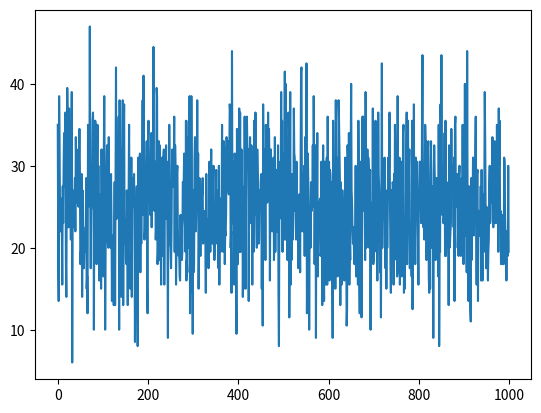

The matplotlib source for this figure:
learning_rate = [35.0, 18.5, 13.5, 38.5, 32.0, 25.0, 22.0, 25.5, 26.0, 22.0, 15.5, 27.5, 23.0, 30.0, 34.0, 27.5, 30.0, 36.5, 18.5, 14.0, 29.0, 39.5, 36.0, 22.5, 22.5, 37.0, 23.0, 25.5, 29.0, 21.0, 33.0, 39.0, 6.0, 26.0, 22.5, 23.5, 27.0, 26.0, 28.5, 22.0, 33.5, 28.5, 32.0, 25.5, 27.5, 27.0, 25.0, 31.0, 34.5, 30.0, 18.0, 19.5, 18.5, 29.0, 14.0, 27.0, 22.5, 22.5, 17.5, 20.5, 19.5, 20.5, 22.5, 28.5, 15.0, 16.5, 12.0, 35.0, 25.0, 28.5, 26.0, 47.0, 26.5, 17.5, 24.5, 25.0, 25.0, 35.5, 36.5, 34.0, 10.0, 25.5, 28.0, 35.5, 35.0, 29.5, 18.0, 28.0, 35.0, 18.5, 30.0, 19.0, 16.0, 16.5, 26.5, 25.5, 15.0, 32.0, 23.0, 31.0, 24.5, 16.5, 31.0, 38.5, 27.5, 10.0, 19.5, 24.0, 27.5, 32.5, 27.0, 20.5, 20.0, 33.5, 22.5, 27.0, 26.5, 20.0, 29.0, 23.5, 13.5, 21.5, 21.5, 21.5, 13.0, 20.0, 28.0, 13.0, 28.0, 42.0, 23.5, 30.5, 26.0, 32.0, 25.0, 36.0, 10.0, 38.0, 25.0, 30.0, 21.0, 14.0, 32.0, 32.0, 38.0, 13.0, 30.5, 37.5, 20.5, 22.0, 23.5, 18.5, 18.0, 27.0, 24.0, 13.0, 26.5, 26.5, 35.0, 24.5, 26.5, 15.0, 20.0, 31.0, 14.0, 25.5, 28.5, 25.0, 27.0, 29.0, 24.5, 8.5, 19.5, 14.0, 23.0, 27.5, 17.5, 8.0, 31.0, 31.0, 21.5, 21.0, 31.5, 17.0, 28.5, 20.5, 27.0, 29.0, 38.0, 24.0, 41.0, 32.0, 21.0, 22.0, 26.0, 29.0, 28.5, 33.0, 15.5, 12.0, 33.0, 35.5, 29.5, 25.5, 30.5, 24.0, 29.5, 34.0, 22.5, 30.5, 31.5, 29.5, 44.5, 27.0, 24.5, 25.5, 30.5, 21.0, 22.5, 39.5, 38.5, 18.0, 19.5, 31.5, 33.0, 18.5, 32.5, 29.5, 20.5, 15.5, 24.0, 31.0, 19.0, 20.0, 31.0, 32.0, 15.5, 26.0, 25.0, 29.5, 32.5, 23.5, 30.5, 21.5, 9.0, 25.0, 21.5, 35.0, 27.5, 20.5, 20.0, 17.5, 22.0, 30.0, 32.0, 27.5, 31.5, 27.5, 36.0, 19.5, 32.5, 29.5, 15.5, 20.0, 29.0, 30.0, 22.5, 20.0, 19.0, 19.5, 16.5, 16.0, 24.0, 19.5, 24.0, 18.5, 19.5, 28.0, 28.0, 28.0, 31.5, 23.5, 22.5, 19.5, 35.5, 16.0, 18.5, 17.0, 33.5, 27.5, 35.5, 20.0, 38.5, 12.0, 24.5, 14.5, 38.5, 25.0, 19.5, 9.5, 27.0, 17.0, 18.0, 31.0, 33.5, 24.5, 22.0, 25.0, 24.5, 38.0, 25.0, 31.5, 15.0, 21.0, 28.5, 26.0, 19.0, 24.0, 21.0, 27.5, 26.5, 28.5, 20.5, 22.5, 22.5, 24.5, 24.0, 22.0, 14.5, 29.0, 22.5, 19.5, 23.5, 19.0, 17.5, 19.5, 30.5, 24.0, 19.5, 28.0, 32.0, 22.5, 27.5, 20.5, 27.0, 30.0, 20.0, 18.5, 19.5, 22.5, 25.0, 29.5, 23.0, 20.5, 26.0, 27.0, 17.5, 30.0, 15.5, 25.0, 26.0, 19.5, 20.0, 25.0, 35.0, 20.5, 20.5, 19.5, 33.0, 32.0, 18.0, 22.0, 21.5, 24.5, 33.5, 31.5, 31.5, 33.0, 27.0, 26.5, 30.5, 37.5, 36.5, 20.0, 22.0, 14.5, 44.0, 23.0, 26.5, 30.5, 26.0, 15.5, 31.5, 29.5, 31.0, 17.0, 9.5, 34.5, 27.5, 18.0, 22.0, 27.0, 37.0, 19.5, 36.5, 19.5, 27.5, 32.0, 27.0, 27.5, 14.0, 20.5, 15.0, 24.5, 36.0, 28.5, 15.0, 26.0, 34.0, 36.0, 32.5, 31.0, 32.0, 13.5, 25.5, 25.5, 33.5, 24.5, 23.0, 32.5, 27.0, 15.5, 28.0, 25.0, 19.5, 35.5, 24.0, 25.5, 36.5, 26.5, 23.0, 20.0, 32.0, 29.0, 28.5, 20.5, 21.0, 27.0, 25.0, 24.5, 28.0, 29.0, 15.0, 26.0, 10.5, 37.5, 27.0, 26.0, 22.5, 32.0, 18.5, 35.0, 31.5, 29.0, 25.5, 26.0, 36.5, 27.5, 34.5, 30.5, 16.0, 26.0, 32.0, 25.0, 27.5, 22.0, 29.5, 24.5, 31.0, 18.5, 21.5, 33.5, 19.5, 29.5, 29.5, 22.0, 22.0, 23.5, 32.5, 14.5, 8.0, 26.0, 24.5, 30.5, 28.5, 39.0, 23.5, 35.5, 19.5, 31.5, 26.0, 21.0, 30.0, 41.5, 21.0, 40.0, 22.0, 25.5, 27.0, 18.5, 29.0, 36.5, 34.5, 11.5, 26.0, 39.0, 15.5, 23.5, 18.5, 29.0, 28.0, 21.0, 24.0, 37.0, 31.5, 31.0, 24.5, 28.0, 21.0, 30.5, 26.0, 24.5, 25.5, 17.5, 23.0, 26.5, 21.5, 17.0, 28.0, 41.5, 42.0, 25.0, 22.0, 22.0, 26.0, 28.5, 30.0, 19.0, 33.5, 21.5, 21.5, 42.5, 12.0, 18.5, 31.5, 28.0, 25.0, 10.0, 22.5, 25.0, 20.0, 28.0, 27.0, 24.5, 26.5, 32.5, 25.0, 38.5, 31.0, 18.0, 25.0, 32.5, 9.0, 29.0, 24.5, 34.0, 16.5, 22.0, 25.5, 23.5, 25.5, 26.0, 19.0, 19.5, 30.5, 28.0, 13.0, 28.0, 32.5, 21.5, 13.5, 30.5, 30.5, 25.0, 15.5, 25.5, 31.0, 15.5, 36.0, 23.5, 17.0, 30.5, 16.0, 29.5, 29.0, 26.0, 28.0, 26.5, 17.0, 9.0, 35.5, 28.5, 23.0, 20.5, 28.5, 15.0, 38.0, 22.0, 31.0, 25.0, 16.5, 18.0, 38.0, 36.0, 32.0, 28.5, 13.0, 28.0, 17.0, 15.5, 27.0, 27.0, 24.5, 19.5, 20.5, 16.0, 24.5, 31.0, 21.0, 22.5, 10.5, 12.5, 32.5, 30.5, 17.0, 34.0, 15.5, 21.5, 18.5, 31.5, 40.0, 27.0, 25.5, 22.0, 20.5, 22.5, 20.0, 18.0, 18.0, 21.5, 30.0, 16.5, 27.0, 25.0, 26.5, 15.5, 35.5, 28.5, 16.5, 12.0, 30.5, 28.5, 29.5, 11.5, 31.0, 36.0, 24.5, 36.0, 30.0, 35.0, 23.5, 18.5, 39.0, 28.5, 20.0, 23.5, 32.0, 22.5, 31.0, 29.5, 20.0, 27.5, 29.5, 10.0, 25.5, 19.0, 22.5, 20.0, 37.0, 18.0, 18.5, 28.5, 33.5, 22.0, 35.5, 23.0, 19.5, 26.0, 16.0, 24.5, 36.5, 29.0, 27.5, 25.0, 17.0, 24.0, 11.5, 28.5, 42.5, 20.0, 25.5, 23.5, 25.5, 23.5, 31.0, 23.0, 17.5, 27.0, 15.0, 24.0, 20.0, 23.5, 31.0, 26.5, 30.0, 36.5, 26.0, 19.0, 14.5, 27.0, 21.5, 25.0, 28.0, 27.5, 15.5, 29.0, 18.5, 35.0, 30.5, 20.5, 23.5, 28.0, 16.5, 38.5, 17.0, 27.5, 28.5, 31.0, 15.5, 28.0, 17.0, 30.5, 16.5, 19.5, 20.5, 34.0, 35.0, 14.5, 23.5, 15.0, 22.5, 21.5, 31.0, 36.5, 18.0, 22.0, 35.5, 24.0, 29.5, 32.0, 17.5, 20.0, 21.0, 23.0, 16.5, 35.5, 12.5, 21.0, 25.5, 37.5, 18.5, 29.5, 18.0, 31.0, 27.5, 23.5, 30.5, 24.0, 21.0, 15.5, 26.0, 26.5, 30.5, 30.5, 26.5, 23.0, 23.5, 35.0, 43.5, 26.5, 22.5, 24.0, 21.0, 26.0, 35.0, 33.0, 33.0, 18.5, 25.0, 22.5, 32.0, 33.0, 16.5, 14.5, 20.5, 15.0, 28.5, 33.0, 22.0, 20.0, 21.0, 27.5, 9.0, 29.0, 32.5, 29.5, 26.5, 18.5, 21.5, 28.5, 22.5, 24.5, 28.5, 16.5, 35.0, 8.0, 20.5, 19.5, 37.5, 31.5, 43.5, 31.0, 24.0, 29.0, 23.0, 23.0, 24.0, 34.0, 19.0, 35.5, 19.0, 22.0, 22.5, 25.0, 22.0, 28.0, 13.0, 32.5, 20.0, 20.5, 22.0, 23.0, 34.5, 27.0, 30.0, 28.0, 29.5, 22.5, 31.0, 13.5, 35.0, 36.0, 25.0, 25.5, 27.5, 29.0, 20.0, 22.0, 19.0, 28.5, 30.0, 19.5, 23.5, 19.0, 20.0, 28.5, 25.5, 35.0, 25.0, 18.0, 22.5, 23.0, 40.0, 21.5, 25.0, 31.0, 17.0, 44.0, 25.0, 23.0, 13.5, 27.5, 18.0, 24.5, 12.5, 11.0, 28.5, 18.5, 28.0, 25.0, 31.0, 29.5, 21.5, 27.0, 25.5, 32.0, 36.0, 26.5, 15.5, 29.0, 29.5, 13.5, 24.5, 21.5, 21.5, 22.5, 21.5, 27.5, 16.0, 29.5, 20.5, 16.0, 26.5, 20.5, 19.5, 26.0, 39.0, 33.0, 24.0, 17.5, 25.0, 23.5, 21.5, 16.0, 19.5, 21.0, 28.0, 30.0, 23.0, 27.0, 28.5, 25.5, 28.0, 33.5, 23.5, 22.5, 32.0, 23.0, 33.0, 30.5, 23.0, 23.0, 24.0, 35.0, 25.0, 29.0, 19.5, 37.0, 30.0, 35.5, 23.0, 24.5, 18.0, 18.0, 22.5, 24.0, 18.0, 23.0, 18.0, 31.0, 30.5, 23.5, 20.0, 22.0, 16.0, 22.0, 19.5, 19.0, 30.0, 19.5]
a = []
for x in range(0,1000):
  a.append(x)

print(len(learning_rate),len(a))

import matplotlib.pyplot as plt
plt.plot(a,learning_rate)
plt.show()
